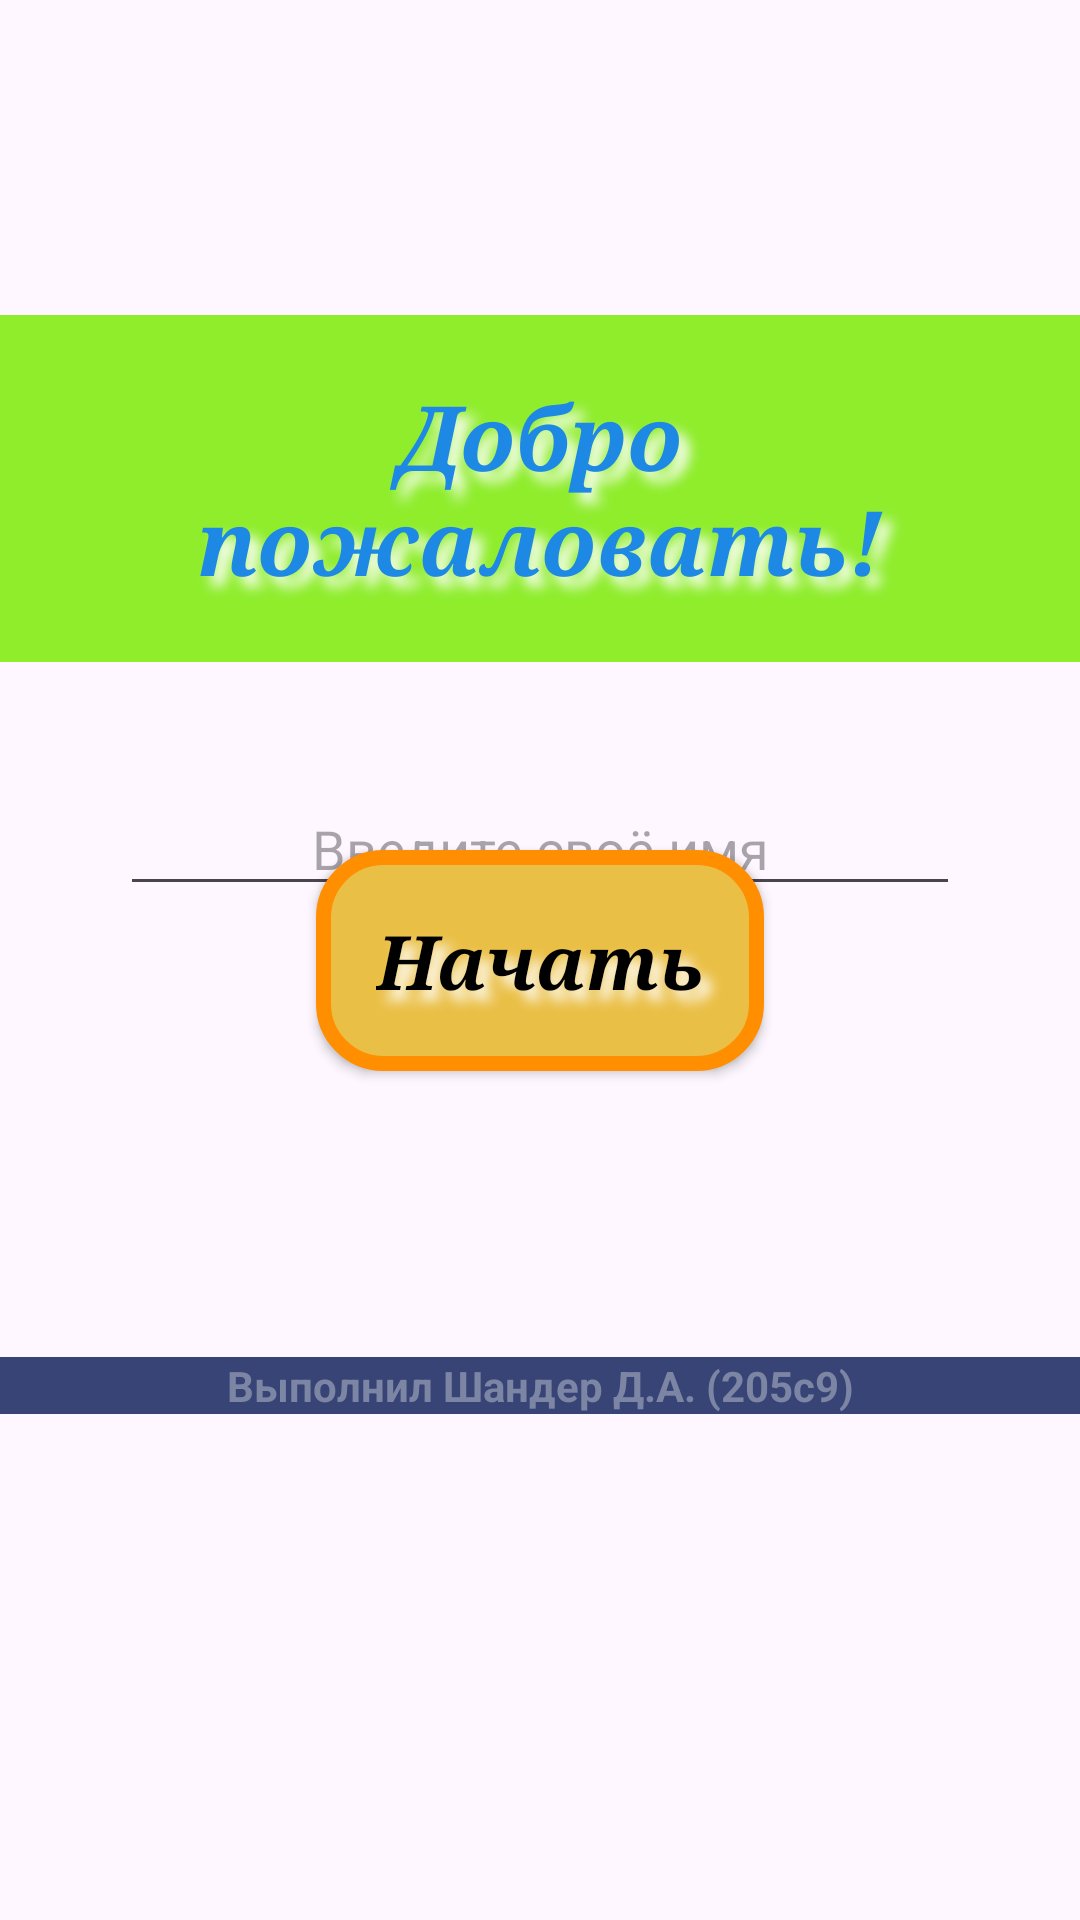

Write the Android layout XML for this screen, with the resource values it uses.
<!-- AndroidManifest.xml: application theme Theme.Java_shparg -->
<!-- res/layout/activity_main.xml -->
<?xml version="1.0" encoding="utf-8"?>
<androidx.constraintlayout.widget.ConstraintLayout xmlns:android="http://schemas.android.com/apk/res/android"
xmlns:app="http://schemas.android.com/apk/res-auto"
    xmlns:tools="http://schemas.android.com/tools"
    android:id="@+id/main"
    android:layout_width="match_parent"
    android:layout_height="match_parent"
    tools:context=".MainActivity"
    android:background="@drawable/fon"
    >


    <TextView
        android:id="@+id/welcome"
        android:text="@string/str1"
        style="@style/text_style1"
        tools:ignore="MissingConstraints"
        tools:layout_editor_absoluteX="23dp"
        tools:layout_editor_absoluteY="267dp"
        android:verticalScrollbarPosition="defaultPosition"
        app:flow_verticalAlign="bottom"
        app:layout_constraintLeft_toLeftOf="parent"
        app:layout_constraintRight_toRightOf="parent"
        app:layout_constraintTop_toTopOf="parent"
        app:layout_constraintBottom_toBottomOf="parent"
        app:layout_constraintVertical_bias="0.2"
        />

    <EditText
        android:id="@+id/username"
        style="@style/edit_text1"
        android:hint="@string/str2"
        tools:layout_editor_absoluteX="40dp"
        tools:layout_editor_absoluteY="373dp"
        tools:ignore="MissingConstraints"
        app:layout_constraintLeft_toLeftOf="parent"
        app:layout_constraintRight_toRightOf="parent"
        app:layout_constraintTop_toBottomOf="@+id/welcome"
    />

    <TextView
        android:text="@string/str3"
        style="@style/text_style2"
        tools:layout_editor_absoluteX="188dp"
        tools:layout_editor_absoluteY="616dp"
        tools:ignore="MissingConstraints"

        app:layout_constraintLeft_toLeftOf="parent"
        app:layout_constraintRight_toRightOf="parent"
        app:layout_constraintTop_toTopOf="@+id/btn_start"
        app:layout_constraintBottom_toBottomOf="parent"
        app:layout_constraintVertical_bias="0.5"
    />

    <androidx.appcompat.widget.AppCompatButton
        android:id="@+id/btn_start"
        style="@style/btn_style1"
        android:text="@string/str4"
        tools:ignore="MissingConstraints"
        tools:layout_editor_absoluteX="130dp"
        tools:layout_editor_absoluteY="449dp"
        app:layout_constraintLeft_toLeftOf="parent"
        app:layout_constraintRight_toRightOf="parent"
        app:layout_constraintTop_toTopOf="parent"
        app:layout_constraintBottom_toBottomOf="parent" />

</androidx.constraintlayout.widget.ConstraintLayout>
<!-- resources referenced by this layout -->
<resources>
  <string name="str1">Добро пожаловать!</string>
  <string name="str2">Введите своё имя</string>
  <string name="str3">Выполнил Шандер Д.А. (205с9)</string>
  <string name="str4">Начать</string>
  <style name="btn_style1">
          <item name="android:layout_width">wrap_content</item>
          <item name="android:layout_height">wrap_content</item>
          <item name="android:textColor">@color/black</item>
          <item name="android:textSize">25sp</item>
          <item name="android:textAllCaps">false</item>
          <item name="android:gravity">center</item>
          <item name="android:layout_gravity">center</item>
          <item name="android:textStyle">bold|italic</item>
          <item name="android:padding">20dp</item>
          <item name="android:typeface">serif</item>
          <item name="android:shadowColor">@color/white</item>
          <item name="android:shadowDx">10</item>
          <item name="android:shadowDy">10</item>
          <item name="android:shadowRadius">10</item>
          <item name="android:background">@drawable/style_btn_no_press</item>
      </style>
  <style name="edit_text1">
          <item name="android:layout_width">match_parent</item>
          <item name="android:layout_height">wrap_content</item>
          <item name="android:layout_margin">40dp</item>
          <item name="android:gravity">center</item>
          <item name="android:textColor">@color/black</item>
      </style>
  <style name="text_style1">
          <item name="android:layout_width">wrap_content</item>
          <item name="android:layout_height">wrap_content</item>
          <item name="android:textColor">@color/blue</item>
          <item name="android:textSize">30sp</item>
          <item name="android:textAllCaps">false</item>
          <item name="android:gravity">center</item>
          <item name="android:layout_gravity">center</item>
          <item name="android:background">@color/green</item>
          <item name="android:textStyle">bold|italic</item>
          <item name="android:padding">20dp</item>
          <item name="android:typeface">serif</item>
          <item name="android:shadowColor">@color/white</item>
          <item name="android:shadowDx">10</item>
          <item name="android:shadowDy">10</item>
          <item name="android:shadowRadius">10</item>
      </style>
  <style name="text_style2">
          <item name="android:layout_width">match_parent</item>
          <item name="android:layout_height">wrap_content</item>
          <item name="android:textColor">@color/gray</item>
          <item name="android:background">@color/darkblue</item>
          <item name="android:textStyle">bold</item>
          <item name="android:gravity">center</item>
          <item name="android:textAllCaps">false</item>
      </style>
  <style name="Theme.Java_shparg" parent="Base.Theme.Java_shparg" />
  <color name="black">#FF000000</color>
  <color name="white">#FFFFFFFF</color>
  <!-- drawable style_btn_no_press (drawable) -->
  <?xml version="1.0" encoding="utf-8"?>
  <shape xmlns:android="http://schemas.android.com/apk/res/android">
  
      <stroke
          android:width="5dp"
          android:color="@color/orange"
      />
  
      <corners
          android:radius="20dp"
      />
  
      <solid
          android:color="@color/yellow">
      </solid>
   </shape>
  <color name="blue">#1E88E5</color>
  <color name="green">#8FED2C</color>
  <color name="gray">#7c85a4</color>
  <color name="darkblue">#374475</color>
  <style name="Base.Theme.Java_shparg" parent="Theme.Material3.DayNight.NoActionBar">
          
          
      </style>
  <color name="orange">#FF8E00</color>
  <color name="yellow">#eabf45</color>
</resources>
